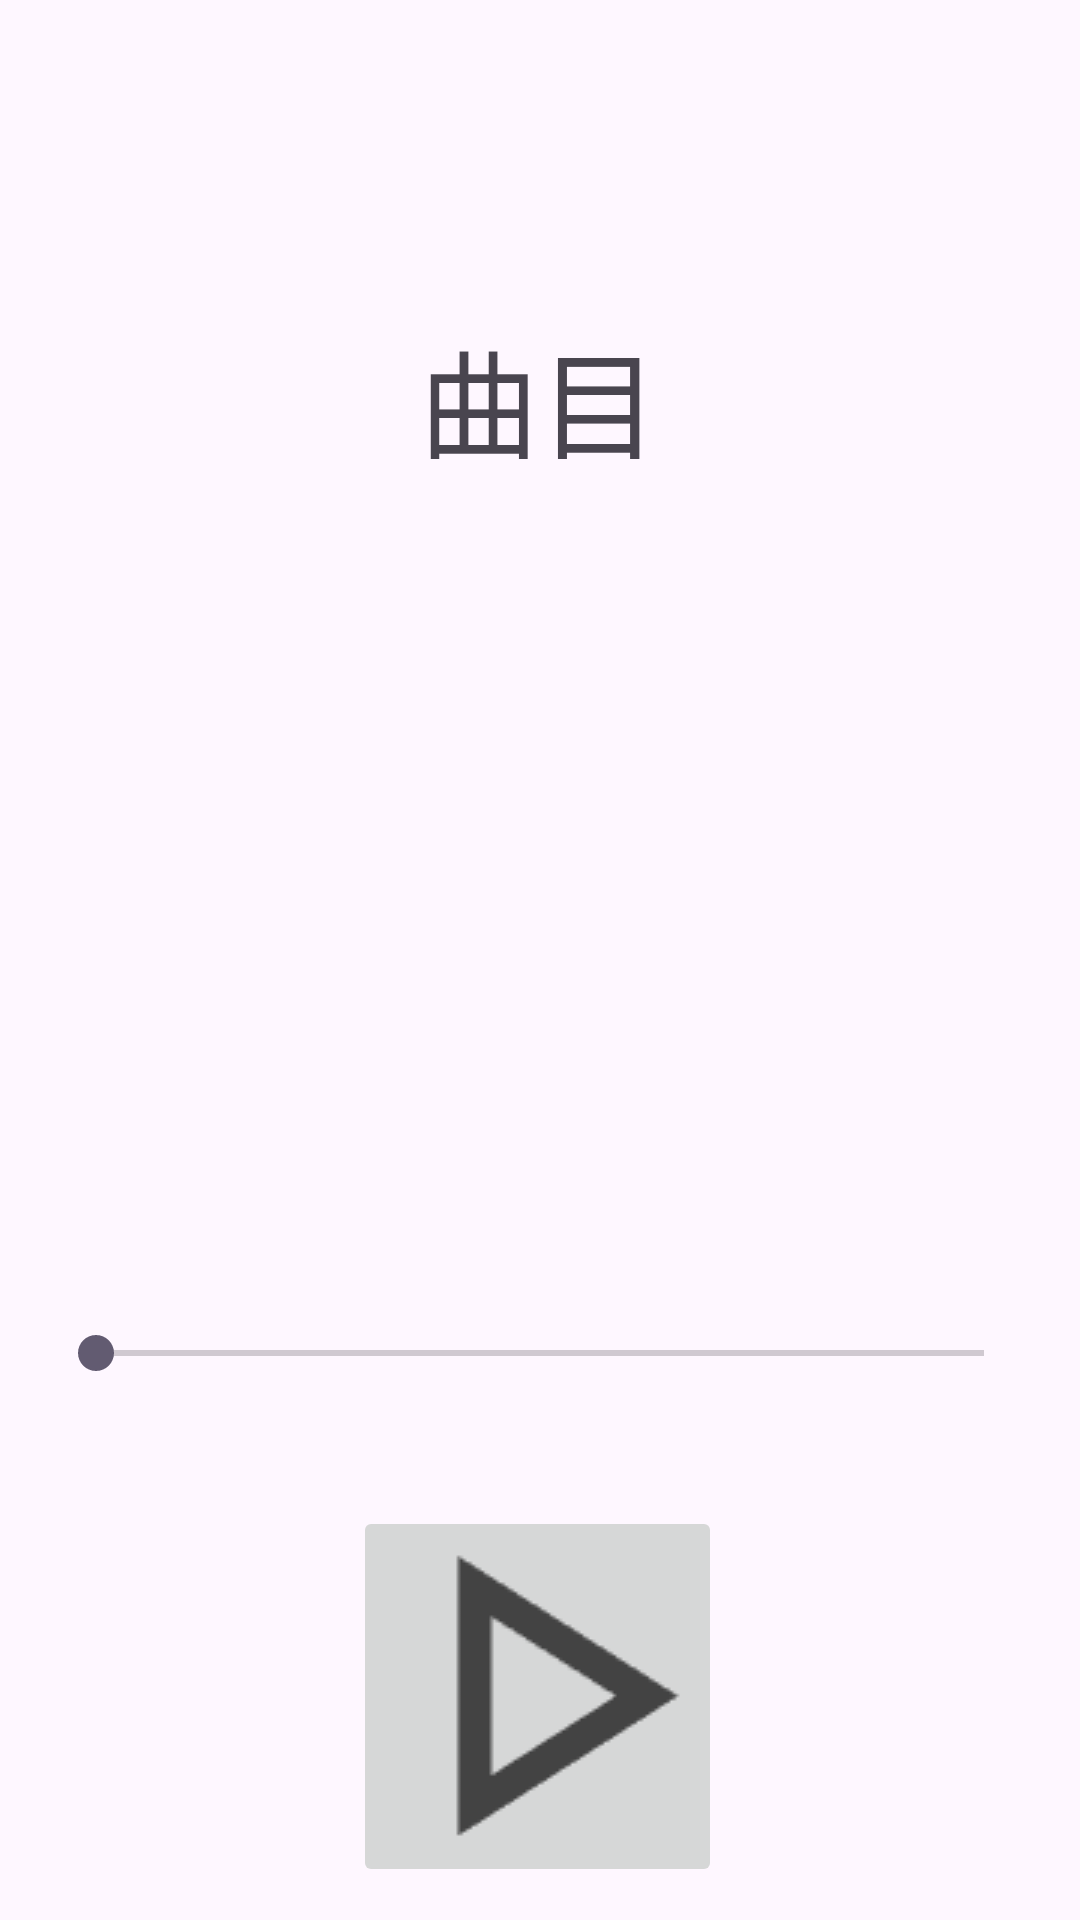

Layout XML and referenced resources for this Android screen:
<!-- AndroidManifest.xml: application theme Theme.DyzApplication -->
<!-- res/layout/activity_music_play.xml -->
<?xml version="1.0" encoding="utf-8"?>
<androidx.constraintlayout.widget.ConstraintLayout xmlns:android="http://schemas.android.com/apk/res/android"
    xmlns:app="http://schemas.android.com/apk/res-auto"
    xmlns:tools="http://schemas.android.com/tools"
    android:id="@+id/main"
    android:layout_width="match_parent"
    android:layout_height="match_parent"
    tools:context="com.example.dyzapplication.MusicPlayActivity">

    <TextView
        android:id="@+id/musicPlay_musicName"
        android:layout_width="204dp"
        android:layout_height="49dp"
        android:layout_marginTop="104dp"
        android:gravity="center"
        android:text="曲目"
        android:textSize="40sp"
        app:layout_constraintEnd_toEndOf="parent"
        app:layout_constraintHorizontal_bias="0.497"
        app:layout_constraintStart_toStartOf="parent"
        app:layout_constraintTop_toTopOf="parent" />

    <ImageView
        android:id="@+id/musicPlay_pic"
        android:layout_width="233dp"
        android:layout_height="227dp"
        android:layout_marginTop="46dp"
        app:layout_constraintEnd_toEndOf="parent"
        app:layout_constraintStart_toStartOf="parent"
        app:layout_constraintTop_toBottomOf="@+id/musicPlay_musicName" />

    <SeekBar
        android:id="@+id/musicPlay_seekBar"
        android:layout_width="match_parent"
        android:layout_height="wrap_content"
        android:layout_margin="16dp"
        android:max="100"
        app:layout_constraintTop_toBottomOf="@+id/musicPlay_pic"
        tools:layout_editor_absoluteX="16dp" />

    <ImageButton
        android:id="@+id/musicPlay_play"
        android:layout_width="123dp"
        android:layout_height="127dp"
        android:layout_marginTop="76dp"
        android:src="@drawable/play"
        app:layout_constraintEnd_toEndOf="parent"
        app:layout_constraintHorizontal_bias="0.497"
        app:layout_constraintStart_toStartOf="parent"
        app:layout_constraintTop_toBottomOf="@+id/musicPlay_pic" />

    <ImageButton
        android:id="@+id/musicPlay_pause"
        android:layout_width="123dp"
        android:layout_height="127dp"
        android:layout_marginTop="76dp"
        android:src="@drawable/pause"
        android:visibility="invisible"
        app:layout_constraintEnd_toEndOf="parent"
        app:layout_constraintStart_toStartOf="parent"
        app:layout_constraintTop_toBottomOf="@+id/musicPlay_pic" />


</androidx.constraintlayout.widget.ConstraintLayout>
<!-- resources referenced by this layout -->
<resources>
  <!-- drawable pause: png bitmap (drawable, 1370 bytes) -->
  <!-- drawable play: png bitmap (drawable, 1657 bytes) -->
  <style name="Theme.DyzApplication" parent="Base.Theme.DyzApplication" />
  <style name="Base.Theme.DyzApplication" parent="Theme.Material3.DayNight">
          
          
      </style>
</resources>
